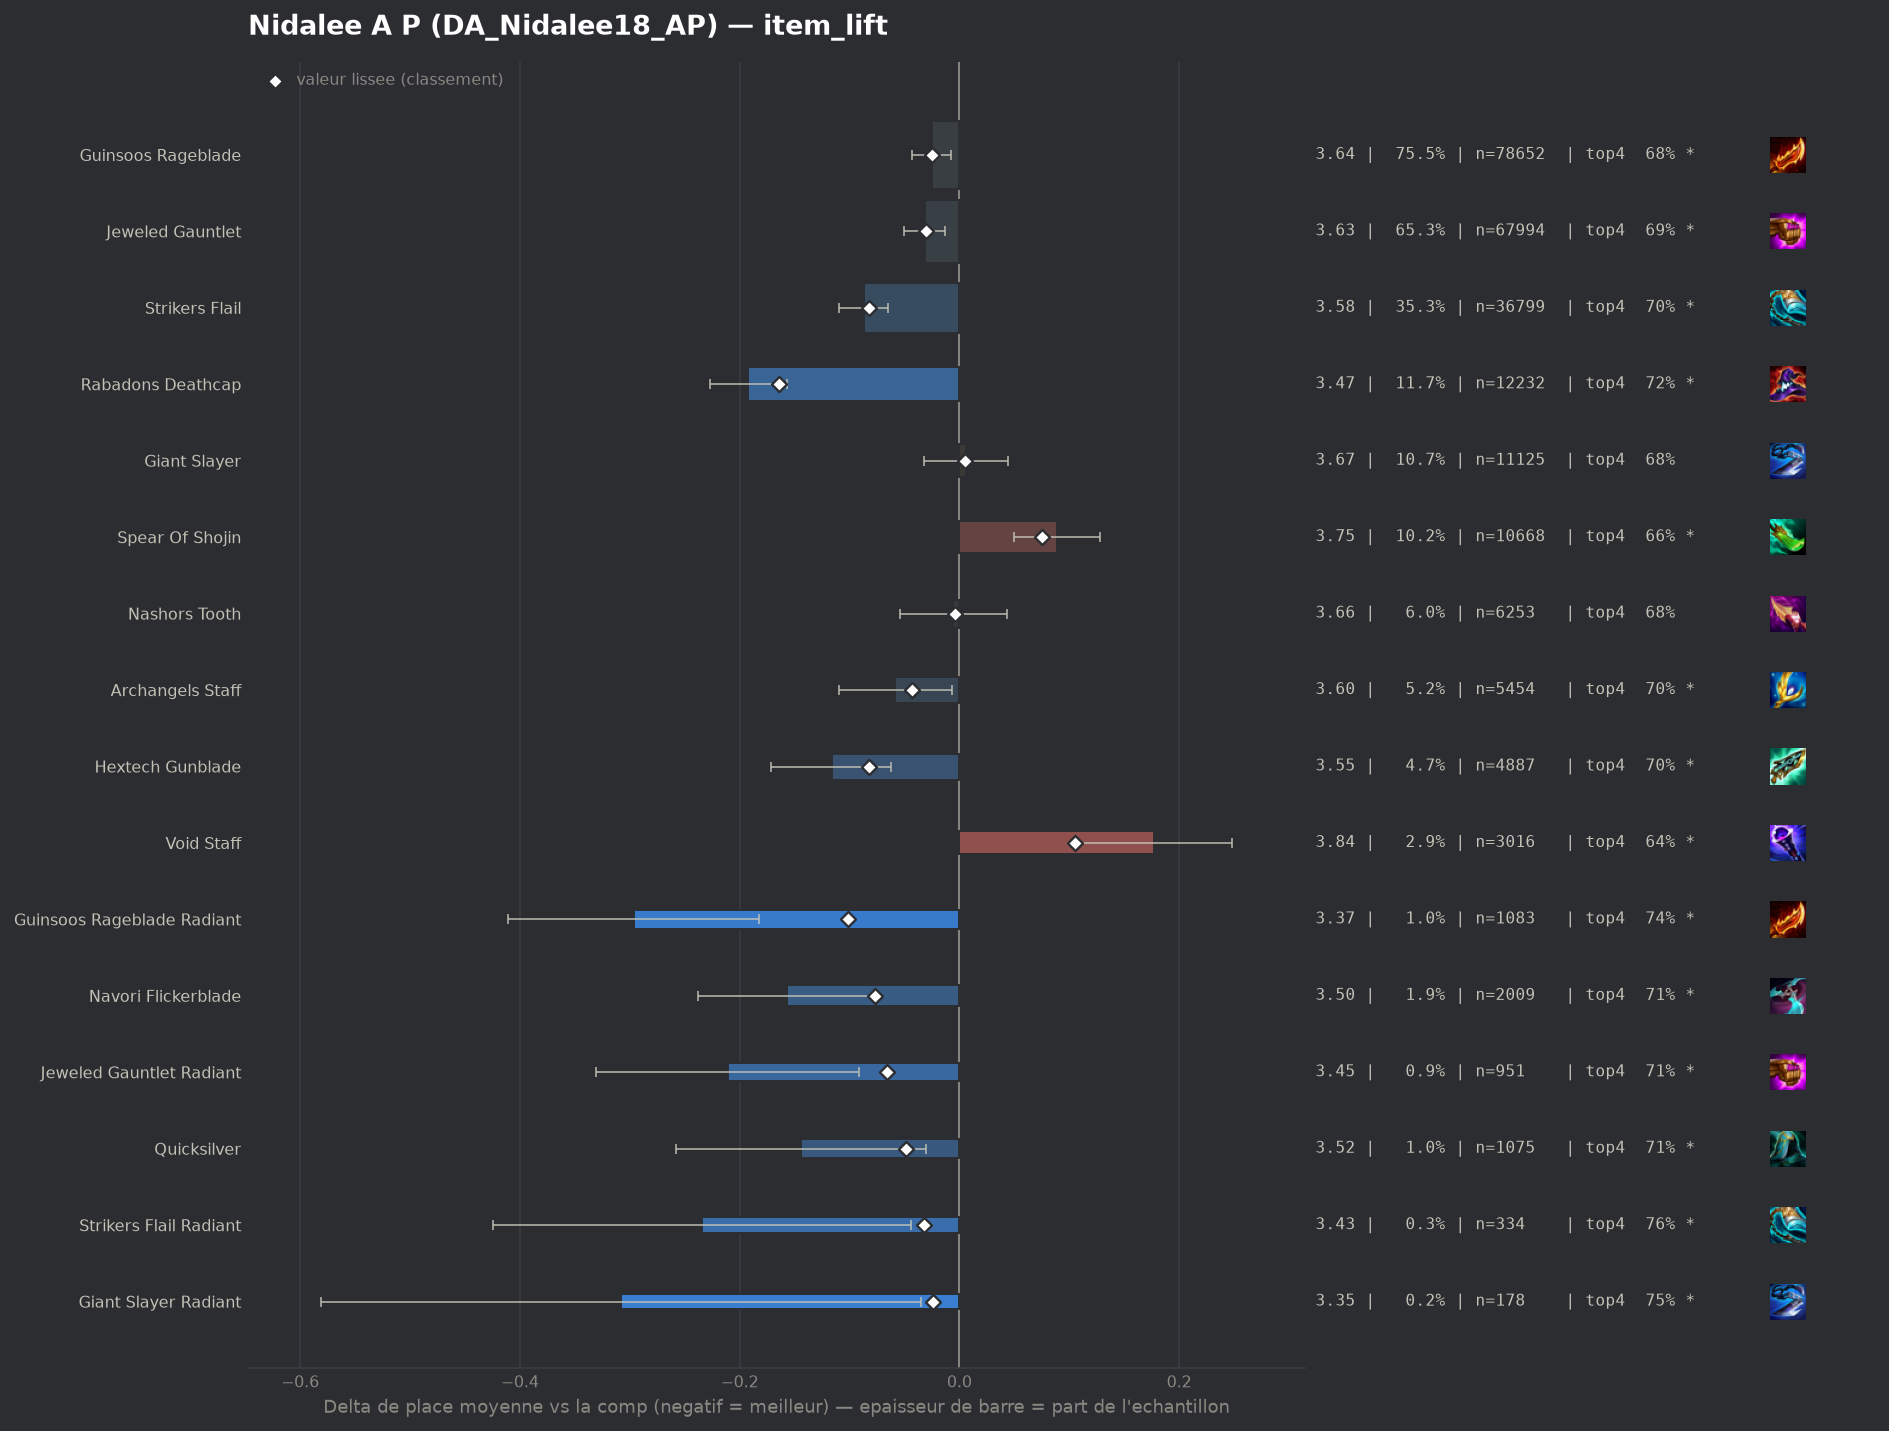

Source data for this figure (header and first rows):
group, label, n, share, avg_place, shrunk_avg, score, d_avg, d_avg_pess, impact, d_top4, win, top2, top4, sd, z, p, significant
populaire, Rabadons Deathcap, 12232, 0.1174, 3.47, 3.498, -0.164, -0.192, -0.157, 0.0193, 0.0374, 0.1514, 0.3664, 0.7157, 1.856, -10.78, 0.0, True
pepite, Guinsoos Rageblade Radiant, 1083, 0.0104, 3.366, 3.561, -0.101, -0.296, -0.182, 0.0011, 0.0586, 0.1902, 0.398, 0.7368, 1.914, -5.07, 0.0, True
populaire, Strikers Flail, 36799, 0.3533, 3.575, 3.58, -0.082, -0.087, -0.065, 0.0291, 0.0195, 0.1417, 0.3431, 0.6978, 1.889, -7.58, 0.0, True
populaire, Hextech Gunblade, 4887, 0.04692, 3.546, 3.58, -0.082, -0.116, -0.062, 0.0038, 0.0242, 0.1494, 0.3536, 0.7025, 1.896, -4.19, 3e-05, True
pepite, Navori Flickerblade, 2009, 0.01929, 3.505, 3.585, -0.077, -0.157, -0.077, 0.0015, 0.0325, 0.1493, 0.3449, 0.7108, 1.828, -3.82, 0.00014, True
pepite, Jeweled Gauntlet Radiant, 951, 0.009131, 3.451, 3.596, -0.066, -0.211, -0.091, 0.0006, 0.0294, 0.1725, 0.3638, 0.7077, 1.881, -3.44, 0.00058, True
pepite, Quicksilver, 1075, 0.01032, 3.518, 3.613, -0.049, -0.144, -0.03, 0.0005, 0.0352, 0.1609, 0.3563, 0.7135, 1.903, -2.47, 0.01366, True
populaire, Archangels Staff, 5454, 0.05236, 3.603, 3.619, -0.043, -0.059, -0.007, 0.0022, 0.0177, 0.1322, 0.3377, 0.696, 1.892, -2.24, 0.02533, True
pepite, Strikers Flail Radiant, 334, 0.003207, 3.428, 3.63, -0.032, -0.234, -0.044, 0.0001, 0.0822, 0.1347, 0.3563, 0.7605, 1.771, -2.41, 0.016, True
populaire, Jeweled Gauntlet, 67994, 0.6528, 3.631, 3.632, -0.03, -0.031, -0.013, 0.0198, 0.0068, 0.1366, 0.3332, 0.6851, 1.903, -3.31, 0.00092, True
populaire, Guinsoos Rageblade, 78652, 0.7552, 3.637, 3.637, -0.025, -0.025, -0.008, 0.0187, 0.0061, 0.1372, 0.3323, 0.6844, 1.907, -2.81, 0.00492, True
pepite, Giant Slayer Radiant, 178, 0.001709, 3.354, 3.638, -0.024, -0.308, -0.035, 0.0, 0.0689, 0.1798, 0.3876, 0.7472, 1.858, -2.21, 0.0271, True
, Emblem Lunar, 322, 0.003092, 3.488, 3.639, -0.023, -0.174, 0.0, 0.0001, 0.0453, 0.1553, 0.3602, 0.7236, 1.893, -1.65, 0.09877, False
, Statikk Shiv, 1676, 0.01609, 3.613, 3.64, -0.022, -0.049, 0.0, 0.0003, 0.0007, 0.1277, 0.3311, 0.679, 1.853, -1.07, 0.2862, False
, Edge Of Night, 1083, 0.0104, 3.614, 3.646, -0.016, -0.048, 0.0, 0.0002, 0.0041, 0.1302, 0.3241, 0.6824, 1.827, -0.86, 0.3899, False
, Emblem Fae, 138, 0.001325, 3.399, 3.646, -0.016, -0.263, 0.0, 0.0, 0.0681, 0.1739, 0.3623, 0.7464, 1.883, -1.64, 0.1004, False
, Nashors Tooth Radiant, 111, 0.001066, 3.423, 3.65, -0.012, -0.239, 0.0, 0.0, 0.0335, 0.1622, 0.3063, 0.7117, 1.758, -1.43, 0.153, False
, Emblem Invoker, 2637, 0.02532, 3.648, 3.654, -0.008, -0.014, 0.0, 0.0002, 0.0062, 0.1335, 0.3341, 0.6845, 1.925, -0.38, 0.7055, False
, Red Buff, 2147, 0.02061, 3.649, 3.655, -0.007, -0.013, 0.0, 0.0001, -0.015, 0.1621, 0.3544, 0.6633, 2.004, -0.3, 0.7617, False
, Rabadons Deathcap Radiant, 468, 0.004493, 3.628, 3.656, -0.006, -0.034, 0.0, 0.0, -0.0073, 0.1453, 0.3611, 0.6709, 1.968, -0.37, 0.7105, False
, Emblem Brawler, 46, 0.0004417, 3.413, 3.657, -0.005, -0.249, 0.0, 0.0, 0.0609, 0.1522, 0.3261, 0.7391, 1.739, -0.97, 0.3317, False
populaire, Nashors Tooth, 6253, 0.06004, 3.656, 3.658, -0.004, -0.006, 0.0, 0.0003, 0.0001, 0.1315, 0.3266, 0.6784, 1.891, -0.23, 0.8214, False
, Tacticians Crown, 339, 0.003255, 3.631, 3.658, -0.004, -0.031, 0.0, 0.0, -0.0027, 0.1652, 0.3274, 0.6755, 1.927, -0.29, 0.7691, False
, Hextech Gunblade Radiant, 56, 0.0005377, 3.5, 3.658, -0.004, -0.162, 0.0, 0.0, 0.0717, 0.1429, 0.3036, 0.75, 1.722, -0.7, 0.4814, False
, Emblem Hunter, 307, 0.002948, 3.645, 3.66, -0.002, -0.017, 0.0, 0.0, -0.004, 0.1238, 0.3257, 0.6743, 1.823, -0.16, 0.8697, False
, Seekers Armguard, 101, 0.0009697, 3.733, 3.665, 0.003, 0.071, 0.0, -0.0, -0.0347, 0.1287, 0.3168, 0.6436, 1.944, 0.36, 0.7152, False
, Fishbones, 51, 0.0004897, 3.784, 3.665, 0.003, 0.122, 0.0, -0.0, -0.0312, 0.0392, 0.3137, 0.6471, 1.903, 0.46, 0.6464, False
, Morellonomicon, 609, 0.005847, 3.678, 3.666, 0.004, 0.016, 0.0, -0.0, -0.0132, 0.1658, 0.3448, 0.665, 2.045, 0.19, 0.8462, False
, Archangels Staff Radiant, 70, 0.0006721, 3.771, 3.666, 0.004, 0.109, 0.0, -0.0, -0.0354, 0.1286, 0.3, 0.6429, 1.929, 0.47, 0.6352, False
populaire, Giant Slayer, 11125, 0.1068, 3.668, 3.667, 0.005, 0.006, 0.0, -0.0005, -0.002, 0.1379, 0.33, 0.6762, 1.932, 0.3, 0.7627, False
, Titans Resolve, 712, 0.006836, 3.681, 3.667, 0.005, 0.019, 0.0, -0.0, -0.0125, 0.132, 0.3315, 0.6657, 1.907, 0.27, 0.7896, False
, Emblem Flora Fatalis, 58, 0.0005569, 3.845, 3.667, 0.005, 0.183, 0.0, -0.0, -0.0058, 0.1724, 0.2759, 0.6724, 2.007, 0.69, 0.488, False
, Ludens Tempest, 694, 0.006663, 3.687, 3.668, 0.006, 0.025, 0.0, -0.0, -0.0154, 0.1311, 0.3256, 0.6628, 1.901, 0.35, 0.7271, False
, Eternal Pact, 98, 0.0009409, 3.888, 3.672, 0.01, 0.226, 0.0, -0.0, -0.0558, 0.1122, 0.2755, 0.6224, 1.9, 1.18, 0.2398, False
, Deathblade, 344, 0.003303, 3.733, 3.672, 0.01, 0.071, 0.0, -0.0, -0.0038, 0.1163, 0.3198, 0.6744, 1.91, 0.68, 0.4943, False
, Emblem Spellweaver, 290, 0.002784, 3.762, 3.674, 0.012, 0.1, 0.0, -0.0, -0.0127, 0.1586, 0.3172, 0.6655, 1.983, 0.86, 0.391, False
, Zhonyas Paradox, 51, 0.0004897, 4.196, 3.675, 0.013, 0.534, 0.018, -0.0, -0.0508, 0.0588, 0.1961, 0.6275, 1.879, 2.03, 0.04243, True
, Infinity Force, 76, 0.0007297, 4.066, 3.676, 0.014, 0.404, 0.0, -0.0, -0.1125, 0.1447, 0.2763, 0.5658, 2.073, 1.7, 0.08966, False
, Blighting Jewel, 42, 0.0004032, 4.357, 3.676, 0.014, 0.695, 0.087, -0.0, -0.1544, 0.0952, 0.2143, 0.5238, 2.01, 2.24, 0.02502, True
, Gold Collector, 53, 0.0005089, 4.264, 3.677, 0.015, 0.602, 0.034, -0.0, -0.1688, 0.1321, 0.2453, 0.5094, 2.112, 2.08, 0.03794, True
, Last Whisper, 75, 0.0007201, 4.08, 3.677, 0.015, 0.418, 0.0, -0.0, -0.0783, 0.1067, 0.24, 0.6, 1.867, 1.94, 0.05267, False
, Krakens Fury, 84, 0.0008065, 4.071, 3.678, 0.016, 0.409, 0.005, -0.0, -0.0949, 0.0833, 0.2619, 0.5833, 1.888, 1.99, 0.04704, True
, Lich Bane, 1058, 0.01016, 3.712, 3.679, 0.017, 0.05, 0.0, -0.0002, -0.0015, 0.1238, 0.3185, 0.6767, 1.9, 0.85, 0.3976, False
, Emblem Flora Fatalis Augment, 48, 0.0004609, 4.438, 3.68, 0.017, 0.775, 0.231, -0.0, -0.1158, 0.0417, 0.1875, 0.5625, 1.925, 2.79, 0.00526, True
, Bloodthirster, 1033, 0.009918, 3.717, 3.68, 0.018, 0.055, 0.0, -0.0002, -0.0113, 0.1152, 0.303, 0.667, 1.845, 0.96, 0.3382, False
, Steraks Gage, 1062, 0.0102, 3.721, 3.682, 0.02, 0.059, 0.0, -0.0002, -0.0125, 0.1281, 0.3239, 0.6657, 1.946, 0.99, 0.3237, False
, Emblem Slayer, 131, 0.001258, 4.0, 3.682, 0.02, 0.338, 0.0, -0.0, -0.0752, 0.1069, 0.2901, 0.6031, 2.03, 1.9, 0.0569, False
, Mittens, 80, 0.0007681, 4.213, 3.682, 0.02, 0.55, 0.165, -0.0, -0.1033, 0.0625, 0.15, 0.575, 1.759, 2.8, 0.00513, True
, Emblem Blossom, 502, 0.00482, 3.777, 3.684, 0.022, 0.115, 0.0, -0.0001, -0.0308, 0.1614, 0.3167, 0.6474, 2.033, 1.26, 0.2066, False
, Emblem Rapidfire, 254, 0.002439, 3.89, 3.687, 0.025, 0.228, 0.0, -0.0001, -0.0444, 0.1378, 0.3228, 0.6339, 2.108, 1.72, 0.08548, False
, Gamblers Blade, 303, 0.002909, 3.881, 3.69, 0.028, 0.219, 0.0, -0.0001, -0.0545, 0.1353, 0.3003, 0.6238, 2.036, 1.87, 0.0613, False
, Adaptive Helm, 543, 0.005213, 3.81, 3.693, 0.031, 0.148, 0.0, -0.0002, -0.0245, 0.1326, 0.2928, 0.6538, 1.97, 1.75, 0.08022, False
, Rapid Fire Cannon, 125, 0.0012, 4.28, 3.697, 0.035, 0.618, 0.277, -0.0, -0.1263, 0.072, 0.224, 0.552, 1.946, 3.55, 0.00039, True
, Wits End, 477, 0.00458, 3.86, 3.699, 0.037, 0.197, 0.024, -0.0002, -0.0346, 0.1048, 0.3019, 0.6436, 1.929, 2.23, 0.02571, True
, Manazane, 119, 0.001143, 4.353, 3.699, 0.037, 0.691, 0.327, -0.0, -0.1404, 0.0756, 0.2101, 0.5378, 2.023, 3.72, 0.0002, True
, Component Giants Belt, 63, 0.0006049, 4.952, 3.7, 0.038, 1.29, 0.788, -0.0, -0.3132, 0.0635, 0.1746, 0.3651, 2.035, 5.03, 0.0, True
, Dawncore, 263, 0.002525, 4.03, 3.703, 0.041, 0.368, 0.12, -0.0001, -0.0775, 0.1103, 0.2738, 0.6008, 2.05, 2.91, 0.00361, True
, Emblem Inferno, 353, 0.003389, 3.943, 3.703, 0.041, 0.281, 0.081, -0.0001, -0.0579, 0.1161, 0.255, 0.6204, 1.914, 2.76, 0.00584, True
, Hand Of Justice, 2300, 0.02208, 3.751, 3.709, 0.047, 0.089, 0.012, -0.001, -0.0135, 0.1165, 0.3004, 0.6648, 1.877, 2.26, 0.02413, True
, Blue Buff, 1073, 0.0103, 3.814, 3.714, 0.052, 0.152, 0.035, -0.0005, -0.0128, 0.1184, 0.2908, 0.6654, 1.932, 2.56, 0.01056, True
... 7 more rows
